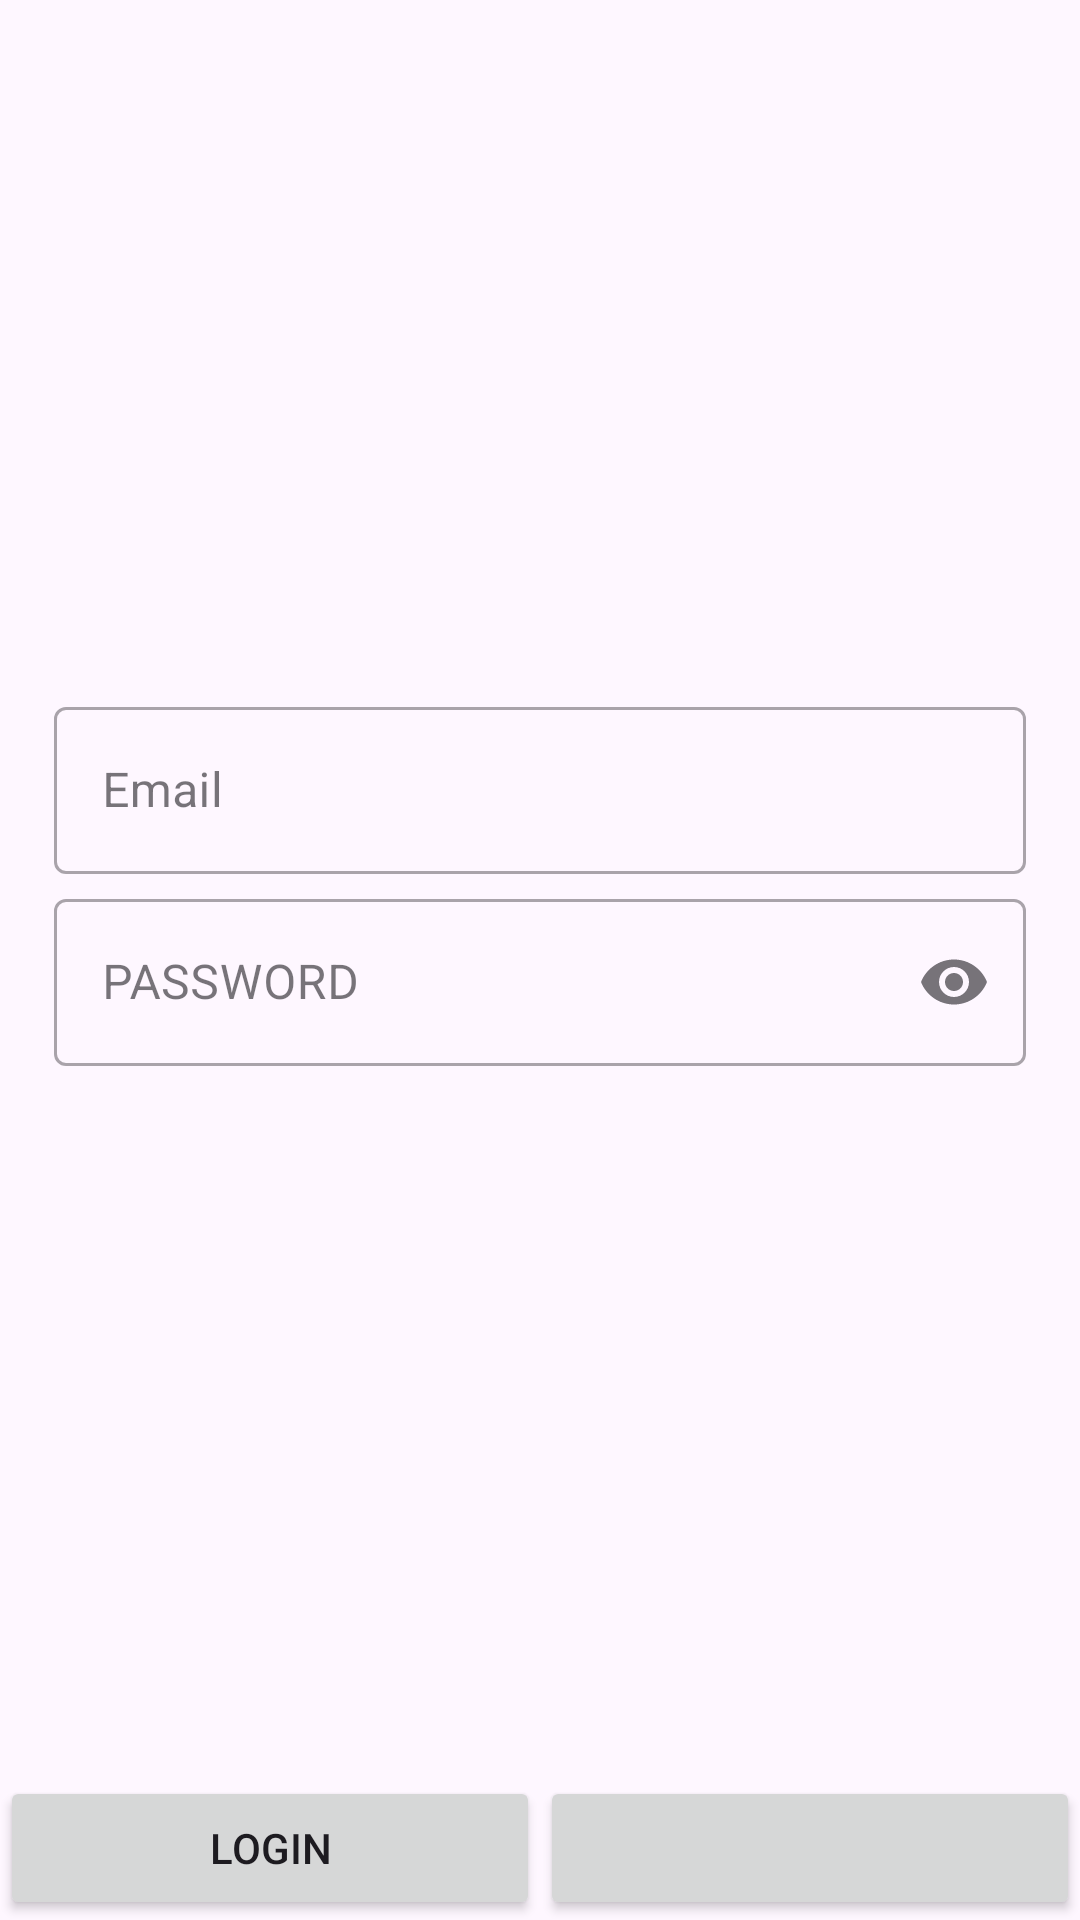

Produce the Android XML layout that renders to this screen, including the resource entries it uses.
<!-- AndroidManifest.xml: application theme Theme.MyApplicationTutorial -->
<!-- res/layout/activity_main.xml -->
<?xml version="1.0" encoding="utf-8"?>
<androidx.constraintlayout.widget.ConstraintLayout
    xmlns:android="http://schemas.android.com/apk/res/android"
    xmlns:app="http://schemas.android.com/apk/res-auto"
    xmlns:tools="http://schemas.android.com/tools"
    android:layout_width="match_parent"
    android:layout_height="match_parent"
    tools:context=".MainActivity">
<ProgressBar
    android:id="@+id/prgbar"
    android:layout_width="48dp"
    android:layout_height="48dp"
    android:visibility="gone"
    app:layout_constraintBottom_toBottomOf="parent"
    app:layout_constraintEnd_toEndOf="parent"
    app:layout_constraintStart_toStartOf="parent"
    app:layout_constraintTop_toTopOf="parent" />
    <com.google.android.material.textfield.TextInputLayout
    android:id="@+id/txtLay_emailAdd"
    style="@style/Widget.MaterialComponents.TextInputLayout.OutlinedBox"
    android:layout_width="0dp"
    android:layout_height="0dp"
    android:hint="Email"
    app:endIconMode="clear_text"
    app:layout_constraintBottom_toBottomOf="parent"
    app:layout_constraintEnd_toEndOf="parent"
    app:layout_constraintHeight_percent="0.1"
    app:layout_constraintStart_toStartOf="parent"
    app:layout_constraintTop_toTopOf="parent"
    app:layout_constraintVertical_bias="0.4"
    app:layout_constraintWidth_percent="0.9">
<com.google.android.material.textfield.TextInputEditText
    android:id="@+id/txtInput_email"
    android:layout_width="match_parent"
    android:layout_height="wrap_content"
    android:maxLength="20" />
</com.google.android.material.textfield.TextInputLayout><com.google.android.material.textfield.TextInputLayout
    android:id="@+id/txtLay_pass_signup"
    style="@style/Widget.MaterialComponents.TextInputLayout.OutlinedBox"
    android:layout_width="0dp"
    android:layout_height="0dp"
    android:hint="PASSWORD"
    app:endIconMode="password_toggle"
    app:layout_constraintEnd_toEndOf="parent"
    app:layout_constraintHeight_percent="0.1"
    app:layout_constraintStart_toStartOf="parent"
    app:layout_constraintTop_toBottomOf="@+id/txtLay_emailAdd"
    app:layout_constraintWidth_percent="0.9">
    <com.google.android.material.textfield.TextInputEditText
        android:id="@+id/txt_pass"
        android:layout_width="match_parent"
        android:layout_height="wrap_content"
        android:inputType="textPassword"
        android:maxLength="15" />
</com.google.android.material.textfield.TextInputLayout>

    <Button
        android:id="@+id/btn_login"
        android:layout_width="0dp"
        android:layout_height="48dp"
        android:layout_marginEnd="@dimen/_2sdp"
        android:text="Login"
        app:layout_constraintBottom_toBottomOf="parent"
        app:layout_constraintEnd_toStartOf="@+id/btn_register"
        app:layout_constraintHorizontal_bias="0.5"
        app:layout_constraintStart_toStartOf="parent" />

    <Button
        android:id="@+id/btn_register"
        android:layout_width="0dp"
        android:layout_height="48dp"
        android:layout_marginStart="@dimen/_2sdp"
        android:text="@string/register"
        app:layout_constraintBottom_toBottomOf="parent"
        app:layout_constraintEnd_toEndOf="parent"
        app:layout_constraintHorizontal_bias="0.5"
        app:layout_constraintStart_toEndOf="@+id/btn_login" />


    </androidx.constraintlayout.widget.ConstraintLayout>
<!-- resources referenced by this layout -->
<resources>
  <string name="register" />
  <style name="Theme.MyApplicationTutorial" parent="Base.Theme.MyApplicationTutorial" />
  <style name="Base.Theme.MyApplicationTutorial" parent="Theme.Material3.DayNight.NoActionBar">
          
          
      </style>
</resources>
